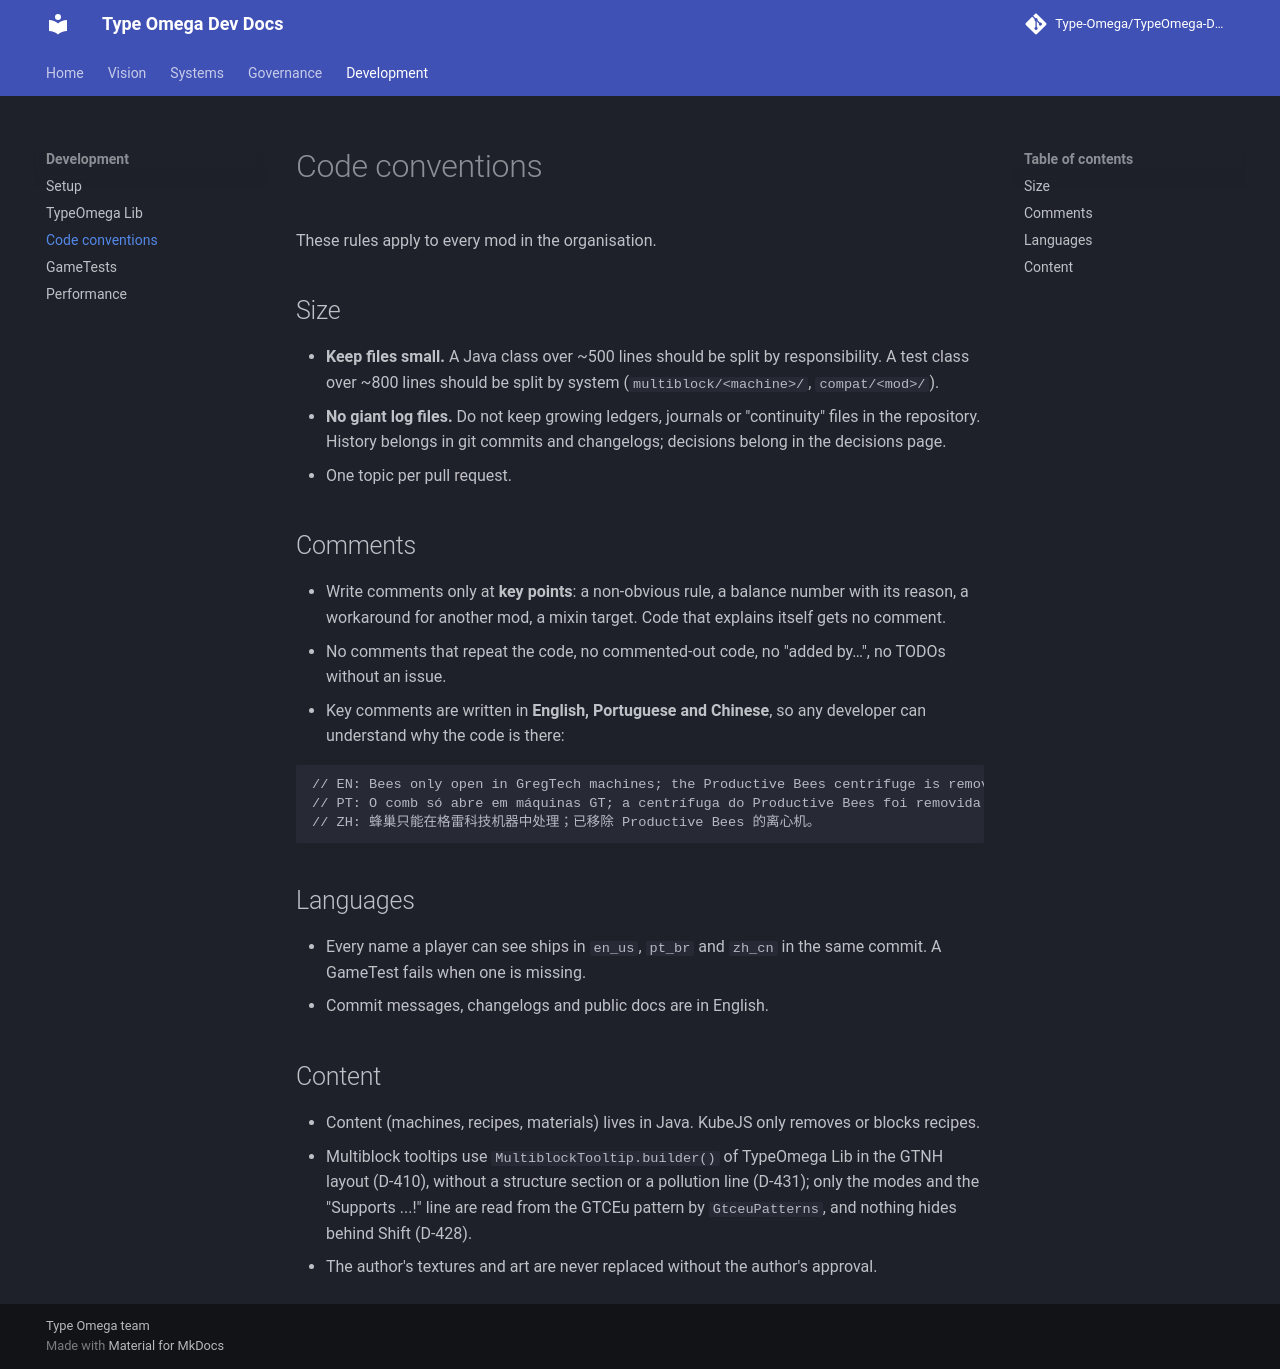

repository: Type-Omega/TypeOmega-Dev-Doc · page: development/conventions/index.html · generator: mkdocs

# Code conventions

These rules apply to every mod in the organisation.

## Size

- **Keep files small.** A Java class over ~500 lines should be split by responsibility. A test class over ~800 lines should be split by system (`multiblock/<machine>/`, `compat/<mod>/`).
- **No giant log files.** Do not keep growing ledgers, journals or "continuity" files in the repository. History belongs in git commits and changelogs; decisions belong in the decisions page.
- One topic per pull request.

## Comments

- Write comments only at **key points**: a non-obvious rule, a balance number with its reason, a workaround for another mod, a mixin target. Code that explains itself gets no comment.
- No comments that repeat the code, no commented-out code, no "added by…", no TODOs without an issue.
- Key comments are written in **English, Portuguese and Chinese**, so any developer can understand why the code is there:

```java
// EN: Bees only open in GregTech machines; the Productive Bees centrifuge is removed.
// PT: O comb só abre em máquinas GT; a centrífuga do Productive Bees foi removida.
// ZH: 蜂巢只能在格雷科技机器中处理；已移除 Productive Bees 的离心机。
```

## Languages

- Every name a player can see ships in `en_us`, `pt_br` and `zh_cn` in the same commit. A GameTest fails when one is missing.
- Commit messages, changelogs and public docs are in English.

## Content

- Content (machines, recipes, materials) lives in Java. KubeJS only removes or blocks recipes.
- Multiblock tooltips use `MultiblockTooltip.builder()` of TypeOmega Lib in the GTNH layout (D-410), without a structure section or a pollution line (D-431); only the modes and the "Supports ...!" line are read from the GTCEu pattern by `GtceuPatterns`, and nothing hides behind Shift (D-428).
- The author's textures and art are never replaced without the author's approval.
